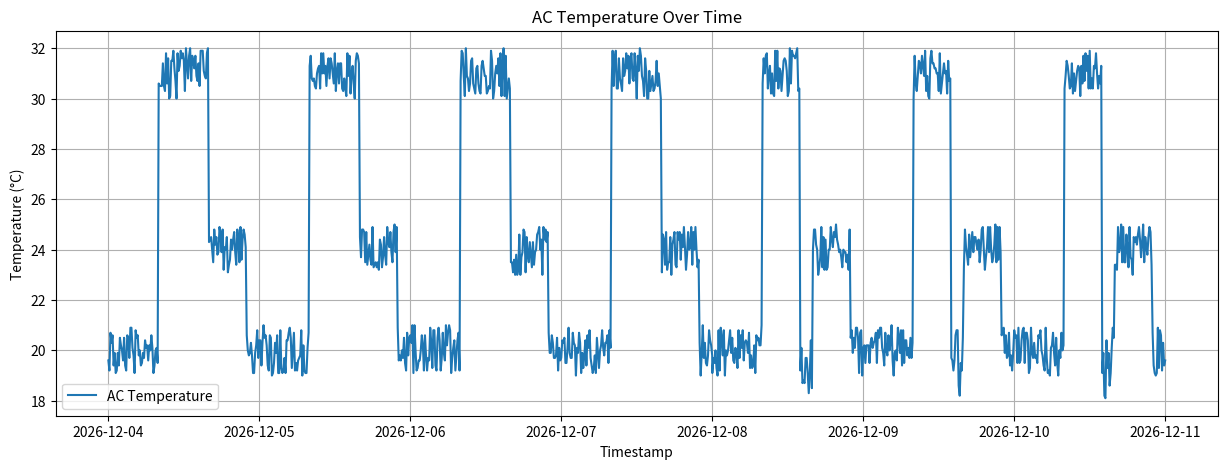
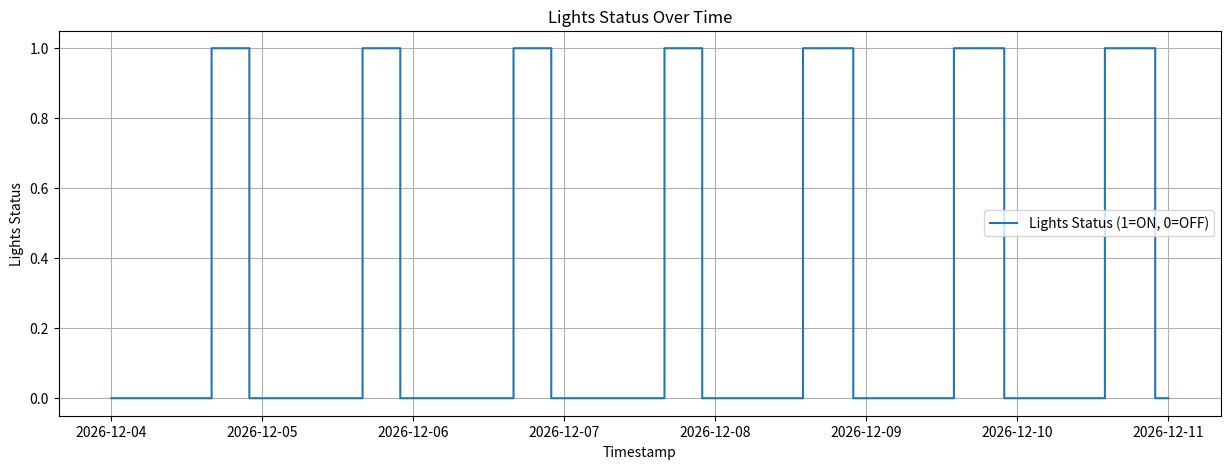

These figures' Python source, in order:
import csv
import random
from datetime import datetime, timedelta
import matplotlib.pyplot as plt

# Define the path to save the data
output_path = r"C:\Users\amin\Desktop\smart-space\anomaly_detection\data\logs\sensor_data.csv"

# Generate data
def generate_sensor_data(start_date, end_date):
    data = []
    current_time = start_date
    while current_time <= end_date:
        if 8 <= current_time.hour < 16:
            ac_temp = round(random.uniform(30, 32), 1)
            lights = "OFF"
        elif 16 <= current_time.hour < 22:
            ac_temp = round(random.uniform(23, 25), 1)
            lights = "ON"
        else:
            ac_temp = round(random.uniform(19, 21), 1)
            lights = "OFF"

        data.append({
            "timestamp": current_time.strftime("%Y-%m-%d %H:%M"),
            "ac_temperature": ac_temp,
            "lights": lights
        })
        current_time += timedelta(minutes=10)

    return data

# Inject hard anomaly values
def inject_anomaly_values(data):
    anomaly_days = random.sample(range(4), 2)  # Choose 2 random days for hard anomalies
    for anomaly_day in anomaly_days:
        day_data = [entry for entry in data if datetime.strptime(entry["timestamp"], "%Y-%m-%d %H:%M").day == anomaly_day + 1]

        # Inject hard anomaly in AC temperature
        for entry in day_data:
            entry_time = datetime.strptime(entry["timestamp"], "%Y-%m-%d %H:%M")
            if 12 <= entry_time.hour < 14:  # Inject during midday hours
                entry["ac_temperature"] = round(random.uniform(50, 60), 1)  # Hard anomaly: temperature extremely high

        # Inject hard anomaly in lights
        for entry in day_data:
            entry_time = datetime.strptime(entry["timestamp"], "%Y-%m-%d %H:%M")
            if 22 <= entry_time.hour < 24:  # Inject during late night
                entry["lights"] = "ON" if entry["lights"] == "OFF" else "OFF"  # Flip lights status unexpectedly

    return data


# Add three days of specific data
def add_three_days_data(data):
    # Find the last timestamp in the current data
    last_timestamp = datetime.strptime(data[-1]["timestamp"], "%Y-%m-%d %H:%M")
    start_date = last_timestamp + timedelta(minutes=1)
    end_date = start_date + timedelta(days=3)

    # Generate new data for three days
    current_time = start_date
    while current_time <= end_date:
        if 14 <= current_time.hour < 16:
            ac_temp = round(random.uniform(18, 21), 1)
            lights = "ON"
        elif 8 <= current_time.hour < 16:
            ac_temp = round(random.uniform(30, 32), 1)
            lights = "OFF"
        elif 16 <= current_time.hour < 22:
            ac_temp = round(random.uniform(23, 25), 1)
            lights = "ON"
        else:
            ac_temp = round(random.uniform(19, 21), 1)
            lights = "OFF"

        data.append({
            "timestamp": current_time.strftime("%Y-%m-%d %H:%M"),
            "ac_temperature": ac_temp,
            "lights": lights
        })
        current_time += timedelta(minutes=10)

    return data

# Plot temperature
def plot_temperature(csv_file):
    timestamps = []
    temperatures = []

    with open(csv_file, mode="r") as file:
        reader = csv.DictReader(file)
        for row in reader:
            timestamps.append(datetime.strptime(row["timestamp"], "%Y-%m-%d %H:%M"))
            temperatures.append(float(row["ac_temperature"]))

    plt.figure(figsize=(15, 5))
    plt.plot(timestamps, temperatures, label="AC Temperature")
    plt.xlabel("Timestamp")
    plt.ylabel("Temperature (\u00b0C)")
    plt.title("AC Temperature Over Time")
    plt.legend()
    plt.grid()
    plt.show()

# Plot lights
def plot_lights(csv_file):
    timestamps = []
    lights_status = []

    with open(csv_file, mode="r") as file:
        reader = csv.DictReader(file)
        for row in reader:
            timestamps.append(datetime.strptime(row["timestamp"], "%Y-%m-%d %H:%M"))
            lights_status.append(1 if row["lights"] == "ON" else 0)

    plt.figure(figsize=(15, 5))
    plt.step(timestamps, lights_status, label="Lights Status (1=ON, 0=OFF)", where="mid")
    plt.xlabel("Timestamp")
    plt.ylabel("Lights Status")
    plt.title("Lights Status Over Time")
    plt.legend()
    plt.grid()
    plt.show()

# Main script
if __name__ == "__main__":
    start_date = datetime.now().replace(hour=0, minute=0, second=0, microsecond=0)
    end_date = start_date + timedelta(days=4)

    # Read existing data if file exists
    try:
        with open(output_path, mode="r") as file:
            reader = csv.DictReader(file)
            sensor_data = [row for row in reader]
    except FileNotFoundError:
        sensor_data = []

    # Generate new data and append it
    new_data = generate_sensor_data(start_date, end_date)
    sensor_data.extend(new_data)

    # Inject anomalies and new habits
    sensor_data = inject_anomaly_values(sensor_data)

    # Add three days of specific data
    sensor_data = add_three_days_data(sensor_data)

    # Write to CSV
    with open(output_path, mode="w", newline="") as file:
        writer = csv.DictWriter(file, fieldnames=["timestamp", "ac_temperature", "lights"])
        writer.writeheader()
        writer.writerows(sensor_data)

    print(f"Sensor data saved to {output_path}")

    # Plot data
    plot_temperature(output_path)
    plot_lights(output_path)
